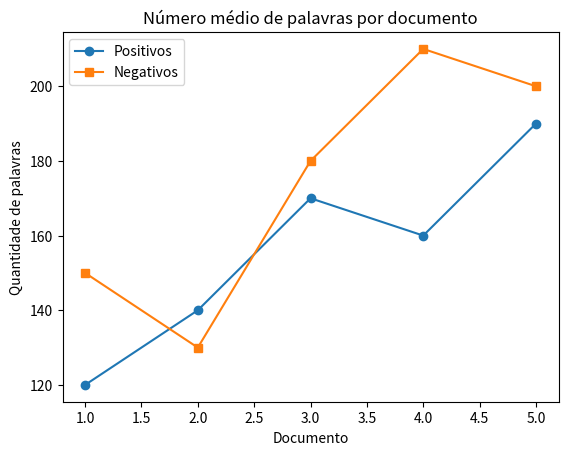

Reproduce this figure in Python.
import matplotlib.pyplot as plt

documentos = [1, 2, 3, 4, 5]
positivos = [120, 140, 170, 160, 190]
negativos = [150, 130, 180, 210, 200]

plt.plot(documentos, positivos, marker='o', label="Positivos")
plt.plot(documentos, negativos, marker='s', label="Negativos")

plt.title("Número médio de palavras por documento")
plt.xlabel("Documento")
plt.ylabel("Quantidade de palavras")
plt.legend()

plt.show()
